Run: headless pygame with SDL's dummy video driver; simulated clock (each Clock.tick advances the game by its frame time, no real sleeping); random seed 0; keys injected as events and as key.get_pressed() state; no mouse input.
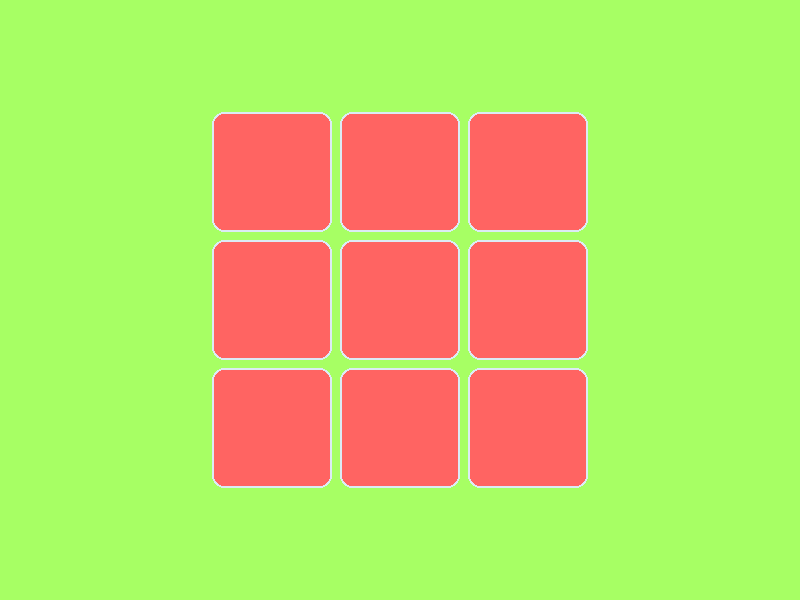
Frame 1 of 4 · flips 1–60 · no input
Frame 2 of 4 · flips 61–180 · tapped SPACE, RETURN · held RIGHT (→), D · screen unchanged from frame 1, image omitted
Frame 3 of 4 · flips 181–300 · held DOWN (↓), S · screen unchanged from frame 2, image omitted
Frame 4 of 4 · flips 301–420 · held LEFT (←), A, UP (↑), W · screen unchanged from frame 3, image omitted

The pygame program that drew these frames:

# Import and initialize the pygame library
import pygame
pygame.init()

# Constants
SCREEN_WIDTH = 800
SCREEN_HEIGHT = 600
GREEN =  (167, 255, 100)
WHITE = (0, 0, 0)
BLACK = (255, 255, 255)
PINKYRED = (255, 100, 98)
RED = (255, 0, 0)

ROWS, COLS = 3, 3
TILE_SIZE = 120
GAP = 8

grid_w = COLS * TILE_SIZE + (COLS - 1) * GAP
grid_h = ROWS * TILE_SIZE + (ROWS - 1) * GAP
start_x = (SCREEN_WIDTH  - grid_w) // 2
start_y = (SCREEN_HEIGHT - grid_h) // 2


screen = pygame.display.set_mode((SCREEN_WIDTH, SCREEN_HEIGHT))
clock = pygame.time.Clock()
running = True


# Each tile
class Tile(pygame.sprite.Sprite):
        def __init__(self, row, col, start_x, start_y, tile_size, gap, label="Empty", color=PINKYRED):
            super().__init__()
            self.row, self.col = row, col
            self.label = label
            self.image = pygame.Surface((tile_size, tile_size), pygame.SRCALPHA)
			
			# Positioning
            self.rect = self.image.get_rect()
            x = start_x + col * (tile_size + gap)
            y = start_y + row * (tile_size + gap)
            self.rect.topleft = (x, y)
            
			# Drawing
            self.image.fill((0, 0, 0, 0))  
            pygame.draw.rect(self.image, color, self.image.get_rect(), border_radius=12)
            pygame.draw.rect(self.image, (220, 235, 245), self.image.get_rect(), width=2, border_radius=12)
            
        # Some logic
        def update(self):
              pass 

            

allTileList = pygame.sprite.Group()

# Add tiles to tile list
for r in range(ROWS):
    for c in range(COLS):
        allTileList.add(Tile(r, c, start_x, start_y, TILE_SIZE, GAP, label=f"Tile {r},{c}"))


# Main loop
while running:
    # Look at every event in the queue
    for event in pygame.event.get():
        # Quit cases
        if event.type == pygame.QUIT:
            running = False
        elif event.type == pygame.KEYDOWN and event.key == pygame.K_ESCAPE:
            running = False
    #Looping through this 
    screen.fill(GREEN)
    allTileList.update()
    allTileList.draw(screen)
    pygame.display.flip()
    clock.tick(60)

pygame.quit()
